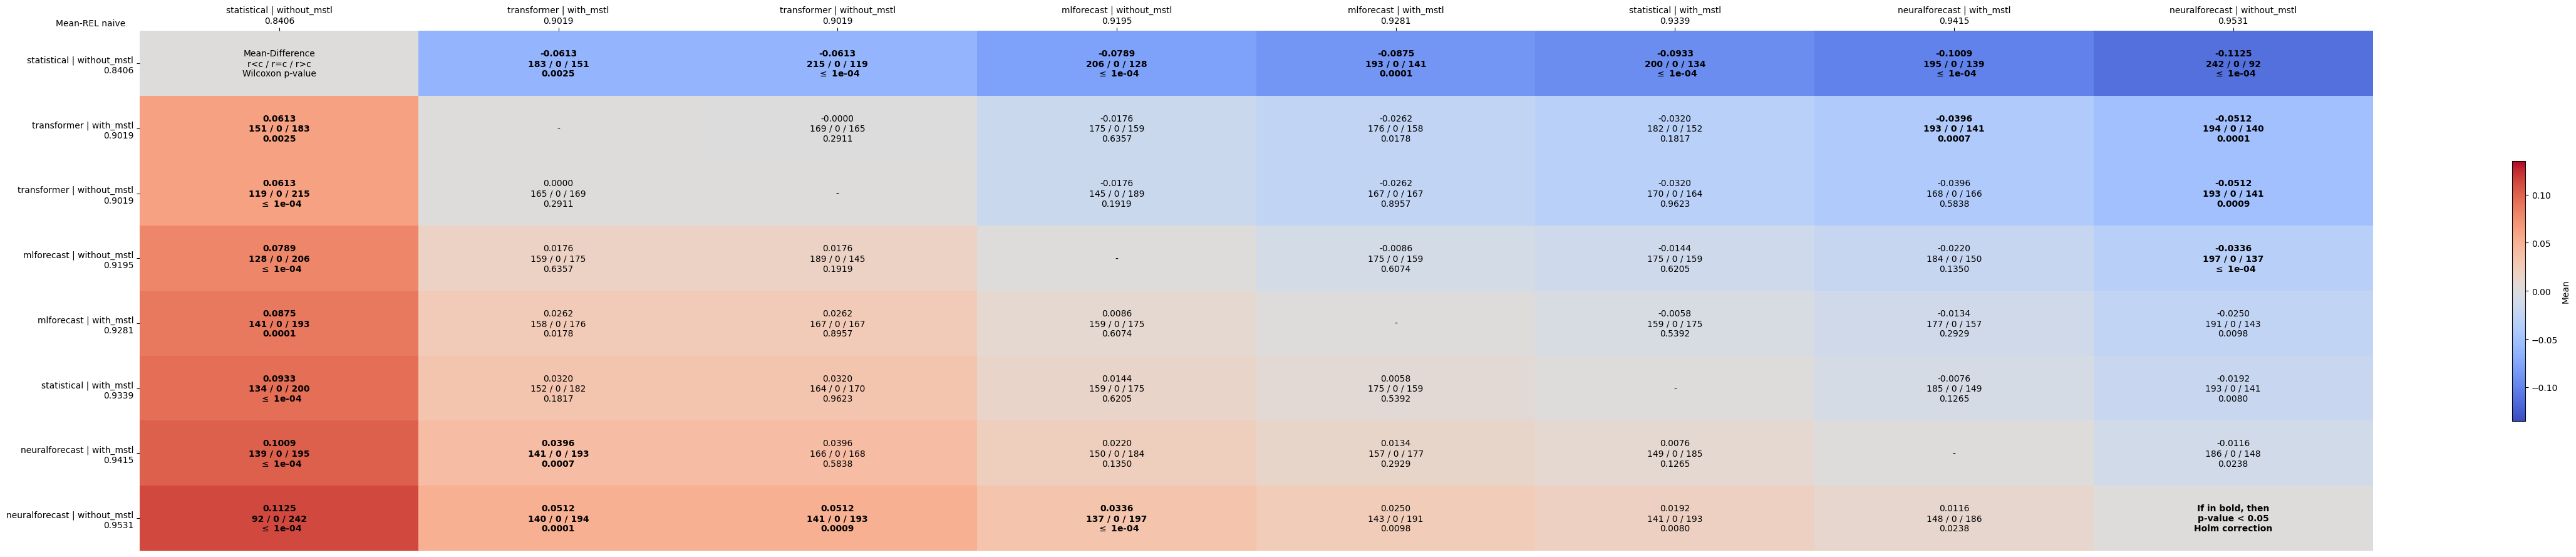

The data file committed next to this chart (first rows):
comparates, statistical | without_mstl, transformer | with_mstl, transformer | without_mstl, mlforecast | without_mstl, mlforecast | with_mstl, statistical | with_mstl, neuralforecast | with_mstl, neuralforecast | without_mstl
statistical | without_mstl, Mean-Difference?r<c / r=c / r>c?Wilcoxon…, -0.0613?183 / 0 / 151?0.0025, -0.0613?215 / 0 / 119? $\leq$ 1e-04, -0.0789?206 / 0 / 128? $\leq$ 1e-04, -0.0875?193 / 0 / 141?0.0001, -0.0933?200 / 0 / 134? $\leq$ 1e-04, -0.1009?195 / 0 / 139? $\leq$ 1e-04, -0.1125?242 / 0 / 92? $\leq$ 1e-04
transformer | with_mstl, 0.0613?151 / 0 / 183?0.0025, -, -0.0000?169 / 0 / 165?0.2911, -0.0176?175 / 0 / 159?0.6357, -0.0262?176 / 0 / 158?0.0178, -0.0320?182 / 0 / 152?0.1817, -0.0396?193 / 0 / 141?0.0007, -0.0512?194 / 0 / 140?0.0001
transformer | without_mstl, 0.0613?119 / 0 / 215? $\leq$ 1e-04, 0.0000?165 / 0 / 169?0.2911, -, -0.0176?145 / 0 / 189?0.1919, -0.0262?167 / 0 / 167?0.8957, -0.0320?170 / 0 / 164?0.9623, -0.0396?168 / 0 / 166?0.5838, -0.0512?193 / 0 / 141?0.0009
mlforecast | without_mstl, 0.0789?128 / 0 / 206? $\leq$ 1e-04, 0.0176?159 / 0 / 175?0.6357, 0.0176?189 / 0 / 145?0.1919, -, -0.0086?175 / 0 / 159?0.6074, -0.0144?175 / 0 / 159?0.6205, -0.0220?184 / 0 / 150?0.1350, -0.0336?197 / 0 / 137? $\leq$ 1e-04
mlforecast | with_mstl, 0.0875?141 / 0 / 193?0.0001, 0.0262?158 / 0 / 176?0.0178, 0.0262?167 / 0 / 167?0.8957, 0.0086?159 / 0 / 175?0.6074, -, -0.0058?159 / 0 / 175?0.5392, -0.0134?177 / 0 / 157?0.2929, -0.0250?191 / 0 / 143?0.0098
statistical | with_mstl, 0.0933?134 / 0 / 200? $\leq$ 1e-04, 0.0320?152 / 0 / 182?0.1817, 0.0320?164 / 0 / 170?0.9623, 0.0144?159 / 0 / 175?0.6205, 0.0058?175 / 0 / 159?0.5392, -, -0.0076?185 / 0 / 149?0.1265, -0.0192?193 / 0 / 141?0.0080
neuralforecast | with_mstl, 0.1009?139 / 0 / 195? $\leq$ 1e-04, 0.0396?141 / 0 / 193?0.0007, 0.0396?166 / 0 / 168?0.5838, 0.0220?150 / 0 / 184?0.1350, 0.0134?157 / 0 / 177?0.2929, 0.0076?149 / 0 / 185?0.1265, -, -0.0116?186 / 0 / 148?0.0238
neuralforecast | without_mstl, 0.1125?92 / 0 / 242? $\leq$ 1e-04, 0.0512?140 / 0 / 194?0.0001, 0.0512?141 / 0 / 193?0.0009, 0.0336?137 / 0 / 197? $\leq$ 1e-04, 0.0250?143 / 0 / 191?0.0098, 0.0192?141 / 0 / 193?0.0080, 0.0116?148 / 0 / 186?0.0238, If in bold, then?p-value < 0.05?Holm cor…
